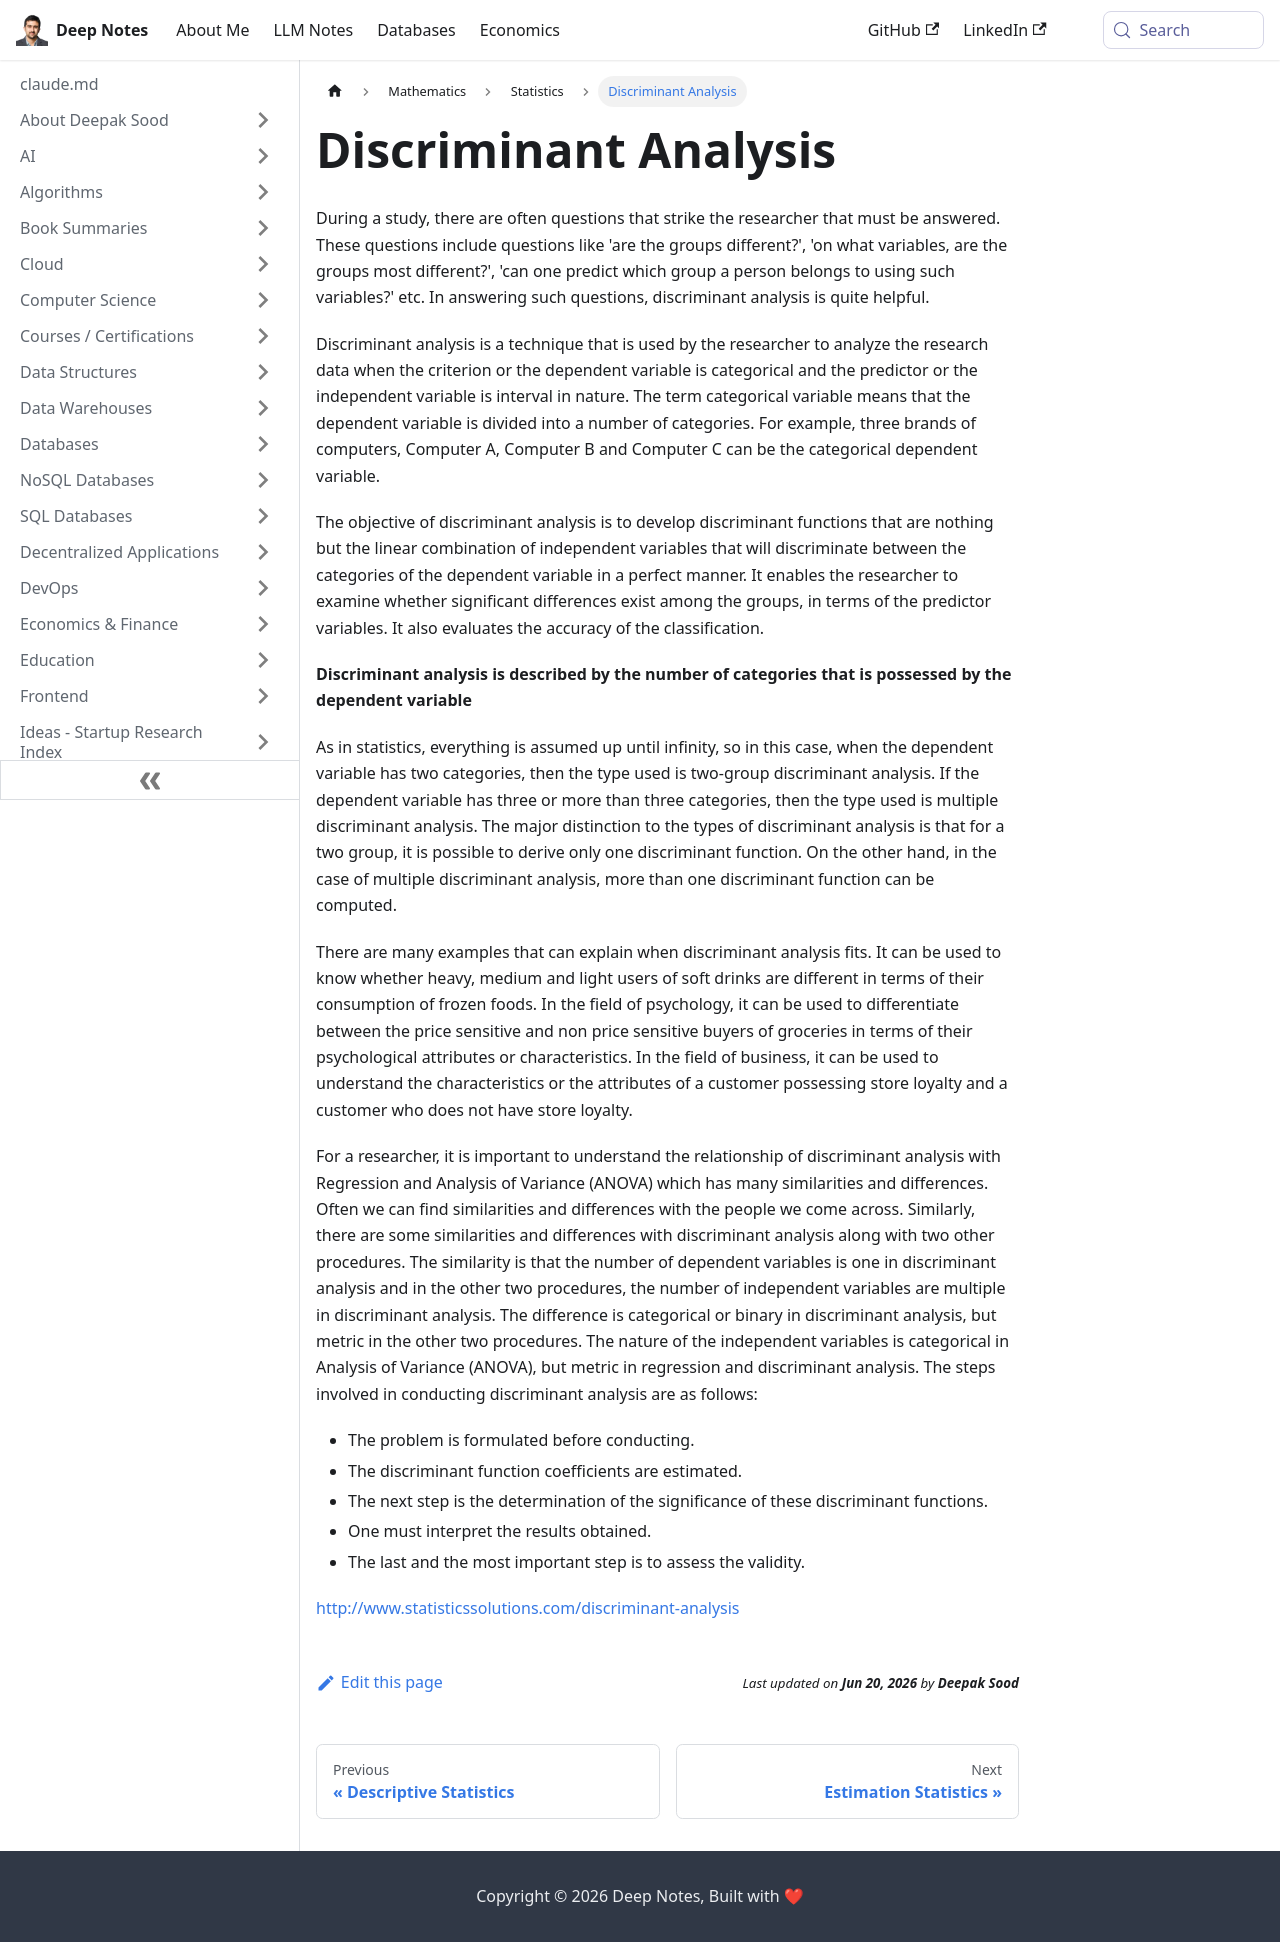

repository: deepaksood619/deepaksood619.github.io · page: mathematics/statistics/discriminant-analysis/index.html · generator: docusaurus

---
slug: /mathematics/statistics/discriminant-analysis
title: Discriminant Analysis
description: Discover how discriminant analysis helps researchers determine group differences and predict group membership using categorical and interval data.
created: 2023-03-05
updated: 2023-12-05
---
During a study, there are often questions that strike the researcher that must be answered. These questions include questions like 'are the groups different?', 'on what variables, are the groups most different?', 'can one predict which group a person belongs to using such variables?' etc. In answering such questions, discriminant analysis is quite helpful.

Discriminant analysis is a technique that is used by the researcher to analyze the research data when the criterion or the dependent variable is categorical and the predictor or the independent variable is interval in nature. The term categorical variable means that the dependent variable is divided into a number of categories. For example, three brands of computers, Computer A, Computer B and Computer C can be the categorical dependent variable.

The objective of discriminant analysis is to develop discriminant functions that are nothing but the linear combination of independent variables that will discriminate between the categories of the dependent variable in a perfect manner. It enables the researcher to examine whether significant differences exist among the groups, in terms of the predictor variables. It also evaluates the accuracy of the classification.

**Discriminant analysis is described by the number of categories that is possessed by the dependent variable**

As in statistics, everything is assumed up until infinity, so in this case, when the dependent variable has two categories, then the type used is two-group discriminant analysis. If the dependent variable has three or more than three categories, then the type used is multiple discriminant analysis. The major distinction to the types of discriminant analysis is that for a two group, it is possible to derive only one discriminant function. On the other hand, in the case of multiple discriminant analysis, more than one discriminant function can be computed.

There are many examples that can explain when discriminant analysis fits. It can be used to know whether heavy, medium and light users of soft drinks are different in terms of their consumption of frozen foods. In the field of psychology, it can be used to differentiate between the price sensitive and non price sensitive buyers of groceries in terms of their psychological attributes or characteristics. In the field of business, it can be used to understand the characteristics or the attributes of a customer possessing store loyalty and a customer who does not have store loyalty.

For a researcher, it is important to understand the relationship of discriminant analysis with Regression and Analysis of Variance (ANOVA) which has many similarities and differences. Often we can find similarities and differences with the people we come across. Similarly, there are some similarities and differences with discriminant analysis along with two other procedures. The similarity is that the number of dependent variables is one in discriminant analysis and in the other two procedures, the number of independent variables are multiple in discriminant analysis. The difference is categorical or binary in discriminant analysis, but metric in the other two procedures. The nature of the independent variables is categorical in Analysis of Variance (ANOVA), but metric in regression and discriminant analysis.
The steps involved in conducting discriminant analysis are as follows:

- The problem is formulated before conducting.
- The discriminant function coefficients are estimated.
- The next step is the determination of the significance of these discriminant functions.
- One must interpret the results obtained.
- The last and the most important step is to assess the validity.

http://www.statisticssolutions.com/discriminant-analysis
